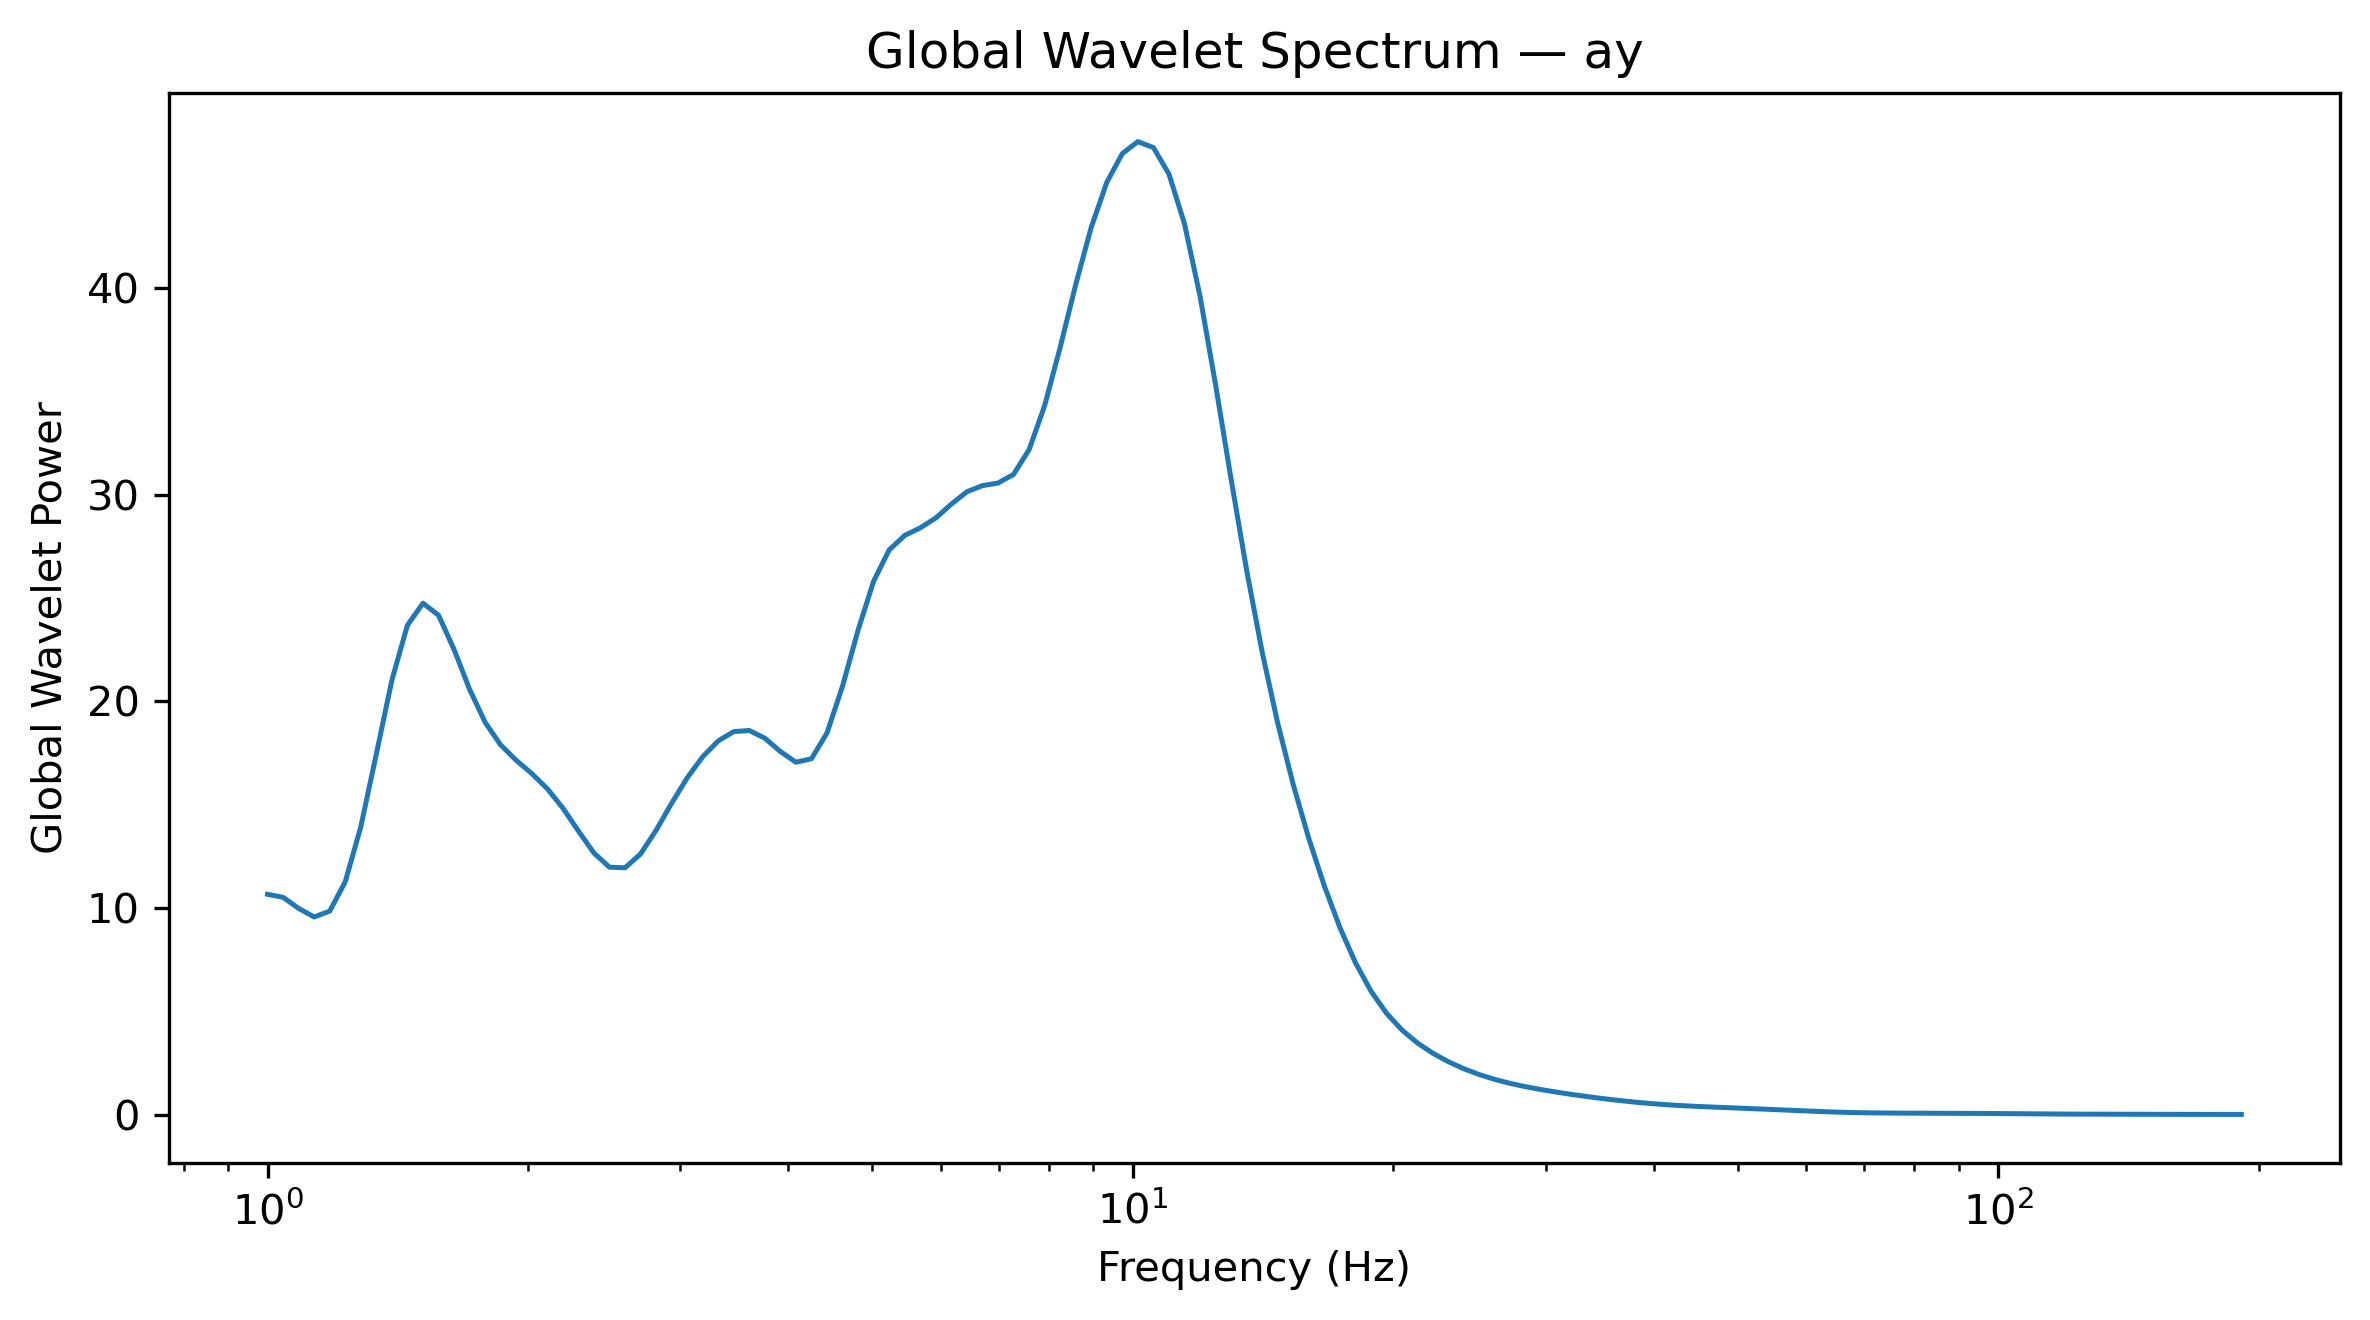

Data behind this chart, as committed beside it:
Frequency_Hz, GlobalWaveletPower, GlobalWaveletAmplitude
1.0, 10.68, 3.267
1.042, 10.53, 3.245
1.086, 9.996, 3.162
1.132, 9.581, 3.095
1.18, 9.861, 3.14
1.23, 11.28, 3.359
1.282, 13.94, 3.733
1.336, 17.46, 4.178
1.392, 21.03, 4.586
1.451, 23.68, 4.867
1.512, 24.75, 4.975
1.576, 24.18, 4.917
1.643, 22.52, 4.745
1.712, 20.59, 4.538
1.784, 18.99, 4.358
1.86, 17.9, 4.231
1.938, 17.15, 4.142
2.02, 16.52, 4.064
2.105, 15.78, 3.973
2.194, 14.85, 3.853
2.287, 13.74, 3.707
2.383, 12.67, 3.56
2.484, 11.99, 3.462
2.589, 11.96, 3.458
2.698, 12.63, 3.553
2.812, 13.77, 3.711
2.931, 15.08, 3.883
3.055, 16.3, 4.038
3.183, 17.33, 4.163
3.318, 18.1, 4.254
3.458, 18.54, 4.306
3.604, 18.6, 4.312
3.756, 18.22, 4.269
3.915, 17.58, 4.193
4.08, 17.06, 4.131
4.252, 17.23, 4.151
4.432, 18.48, 4.299
4.619, 20.75, 4.555
4.814, 23.46, 4.843
5.017, 25.82, 5.081
5.229, 27.33, 5.228
5.45, 28.03, 5.294
5.68, 28.4, 5.329
5.92, 28.87, 5.373
6.17, 29.54, 5.435
6.43, 30.14, 5.49
6.702, 30.44, 5.517
6.985, 30.56, 5.528
7.28, 30.98, 5.566
7.587, 32.17, 5.672
7.908, 34.3, 5.857
8.241, 37.12, 6.093
8.589, 40.15, 6.337
8.952, 42.93, 6.552
9.33, 45.1, 6.716
9.724, 46.5, 6.819
10.13, 47.07, 6.861
10.56, 46.79, 6.84
11.01, 45.51, 6.746
11.47, 43.1, 6.565
... 68 more rows
